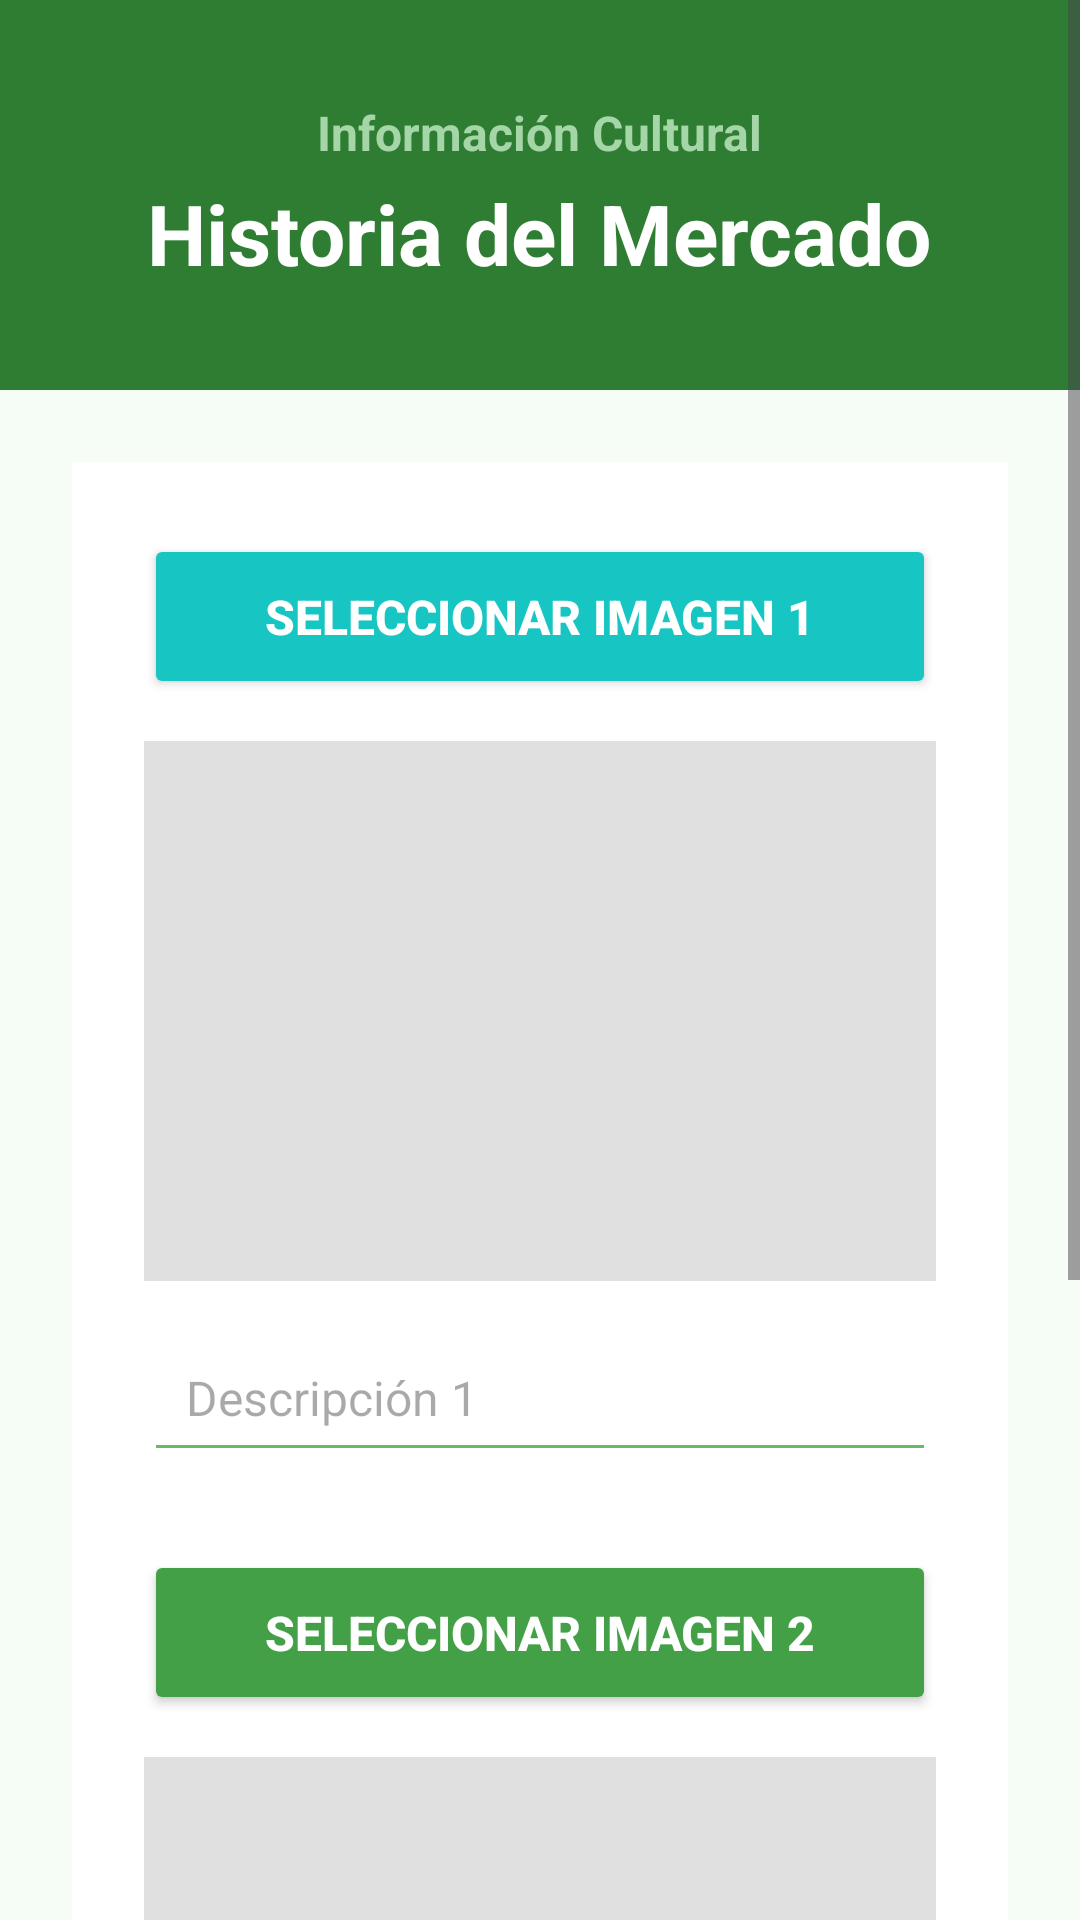

Write the Android layout XML for this screen, with the resource values it uses.
<!-- AndroidManifest.xml: application theme Theme.Agromexiquense -->
<!-- res/layout/fragment_historia.xml -->
<?xml version="1.0" encoding="utf-8"?>
<ScrollView xmlns:android="http://schemas.android.com/apk/res/android"
    android:layout_width="match_parent"
    android:layout_height="match_parent"
    android:background="#F5FDF6">

    <LinearLayout
        android:layout_width="match_parent"
        android:layout_height="wrap_content"
        android:orientation="vertical">

        
        <LinearLayout
            android:layout_width="match_parent"
            android:layout_height="130dp"
            android:orientation="vertical"
            android:gravity="center"
            android:background="@color/verde">

            <TextView
                android:layout_width="wrap_content"
                android:layout_height="wrap_content"
                android:text="Información Cultural"
                android:textColor="#A5D6A7"
                android:textSize="16sp"
                android:textStyle="bold"/>

            <TextView
                android:layout_width="wrap_content"
                android:layout_height="wrap_content"
                android:text="Historia del Mercado"
                android:textColor="#FFFFFF"
                android:textSize="28sp"
                android:textStyle="bold"
                android:layout_marginTop="4dp"/>

        </LinearLayout>

        
        <LinearLayout
            android:layout_width="match_parent"
            android:layout_height="wrap_content"
            android:orientation="vertical"
            android:padding="24dp">

            
            <LinearLayout
                android:layout_width="match_parent"
                android:layout_height="wrap_content"
                android:orientation="vertical"
                android:background="#FFFFFF"
                android:padding="24dp"
                android:elevation="5dp">

                
                <Button
                    android:id="@+id/btnImagen1"
                    android:layout_width="match_parent"
                    android:layout_height="55dp"
                    android:text="Seleccionar Imagen 1"
                    android:textColor="#FFFFFF"
                    android:textStyle="bold"
                    android:textSize="16sp"
                    android:backgroundTint="@color/celeste"/>

                <ImageView
                    android:id="@+id/imgHistoria1"
                    android:layout_width="match_parent"
                    android:layout_height="180dp"
                    android:layout_marginTop="14dp"
                    android:background="#E0E0E0"
                    android:scaleType="centerCrop"/>

                <EditText
                    android:id="@+id/etDescripcion1"
                    android:layout_width="match_parent"
                    android:layout_height="wrap_content"
                    android:hint="Descripción 1"
                    android:padding="14dp"
                    android:textSize="16sp"
                    android:backgroundTint="#66BB6A"
                    android:layout_marginTop="14dp"/>

                
                <Button
                    android:id="@+id/btnImagen2"
                    android:layout_width="match_parent"
                    android:layout_height="55dp"
                    android:text="Seleccionar Imagen 2"
                    android:textColor="#FFFFFF"
                    android:textStyle="bold"
                    android:textSize="16sp"
                    android:backgroundTint="@color/verde2"
                    android:layout_marginTop="26dp"/>

                <ImageView
                    android:id="@+id/imgHistoria2"
                    android:layout_width="match_parent"
                    android:layout_height="180dp"
                    android:layout_marginTop="14dp"
                    android:background="#E0E0E0"
                    android:scaleType="centerCrop"/>

                <EditText
                    android:id="@+id/etDescripcion2"
                    android:layout_width="match_parent"
                    android:layout_height="wrap_content"
                    android:hint="Descripción 2"
                    android:padding="14dp"
                    android:textSize="16sp"
                    android:backgroundTint="#66BB6A"
                    android:layout_marginTop="14dp"/>

                
                <Button
                    android:id="@+id/btnGuardarHistoria"
                    android:layout_width="match_parent"
                    android:layout_height="55dp"
                    android:text="Guardar Historia"
                    android:textColor="#FFFFFF"
                    android:textStyle="bold"
                    android:textSize="16sp"
                    android:backgroundTint="@color/azul"
                    android:layout_marginTop="28dp"/>

            </LinearLayout>

        </LinearLayout>

    </LinearLayout>

</ScrollView>
<!-- resources referenced by this layout -->
<resources>
  <color name="azul">#1565C0</color>
  <color name="celeste">#17C6C3</color>
  <color name="verde">#2E7D32</color>
  <color name="verde2">#43A047</color>
  <style name="Theme.Agromexiquense" parent="Theme.Material3.DayNight.NoActionBar">
  
          
          <item name="colorPrimary">#4CAF50</item>
  
          
          <item name="colorOnPrimary">#FFFFFF</item>
  
          
          <item name="android:statusBarColor">#7A8F63</item>
  
      </style>
</resources>
